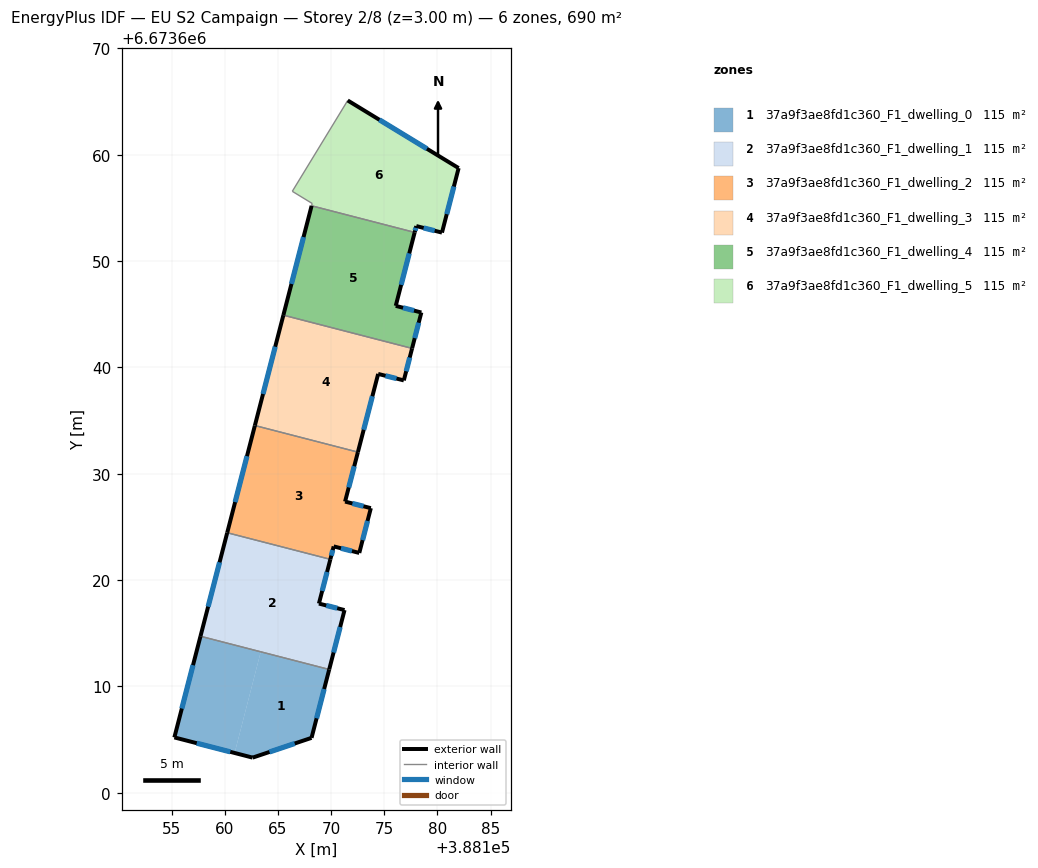
=== STOREY PLAN SPEC (per zone: floor XY polygon, exterior-wall plan segments, windows/doors) ===
zone 1: 37a9f3ae8fd1c360_F1_dwelling_0  (115.1 m²)
  floor: (388169.82, 6673611.59) (388168.16, 6673605.16) (388162.62, 6673603.30) (388160.93, 6673603.74) (388163.38, 6673613.25)
  floor: (388163.38, 6673613.25) (388160.93, 6673603.74) (388155.26, 6673605.20) (388157.71, 6673614.72)
  exterior wall: (388157.71, 6673614.72) – (388155.26, 6673605.20)  [9.8 m]
    window: (388157.01, 6673612.00) – (388155.96, 6673607.92)  [5.4 m²]
  exterior wall: (388168.16, 6673605.16) – (388169.82, 6673611.59)  [6.6 m]
    window: (388168.63, 6673607.00) – (388169.34, 6673609.75)  [3.7 m²]
  exterior wall: (388162.62, 6673603.30) – (388168.16, 6673605.16)  [5.8 m]
    window: (388164.20, 6673603.83) – (388166.58, 6673604.63)  [3.2 m²]
  exterior wall: (388155.26, 6673605.20) – (388162.62, 6673603.30)  [7.6 m]
    window: (388157.36, 6673604.66) – (388160.52, 6673603.84)  [4.2 m²]
  interior walls: 1
zone 2: 37a9f3ae8fd1c360_F1_dwelling_1  (115.0 m²)
  floor: (388169.93, 6673621.95) (388168.85, 6673617.79) (388171.26, 6673617.18) (388169.82, 6673611.59) (388157.71, 6673614.72) (388160.23, 6673624.45)
  exterior wall: (388160.23, 6673624.45) – (388157.71, 6673614.72)  [10.1 m]
    window: (388159.51, 6673621.67) – (388158.43, 6673617.50)  [5.5 m²]
  exterior wall: (388168.85, 6673617.79) – (388169.93, 6673621.95)  [4.3 m]
    window: (388169.16, 6673618.98) – (388169.62, 6673620.76)  [2.4 m²]
  exterior wall: (388171.26, 6673617.18) – (388168.85, 6673617.79)  [2.5 m]
    window: (388170.57, 6673617.35) – (388169.54, 6673617.61)  [1.4 m²]
  exterior wall: (388169.82, 6673611.59) – (388171.26, 6673617.18)  [5.8 m]
    window: (388170.23, 6673613.19) – (388170.85, 6673615.58)  [3.2 m²]
  interior walls: 2
zone 3: 37a9f3ae8fd1c360_F1_dwelling_2  (115.1 m²)
  floor: (388172.52, 6673632.03) (388171.31, 6673627.38) (388173.74, 6673626.76) (388172.65, 6673622.55) (388170.24, 6673623.17) (388169.93, 6673621.95) (388160.23, 6673624.45) (388162.83, 6673634.54)
  exterior wall: (388170.24, 6673623.17) – (388172.65, 6673622.55)  [2.5 m]
    window: (388170.93, 6673622.99) – (388171.96, 6673622.73)  [1.4 m²]
  exterior wall: (388169.93, 6673621.95) – (388170.24, 6673623.17)  [1.3 m]
    window: (388170.02, 6673622.30) – (388170.15, 6673622.82)  [0.7 m²]
  exterior wall: (388162.83, 6673634.54) – (388160.23, 6673624.45)  [10.4 m]
    window: (388162.09, 6673631.65) – (388160.97, 6673627.33)  [5.7 m²]
  exterior wall: (388171.31, 6673627.38) – (388172.52, 6673632.03)  [4.8 m]
    window: (388171.66, 6673628.71) – (388172.17, 6673630.70)  [2.6 m²]
  exterior wall: (388173.74, 6673626.76) – (388171.31, 6673627.38)  [2.5 m]
    window: (388173.04, 6673626.94) – (388172.00, 6673627.21)  [1.4 m²]
  exterior wall: (388172.65, 6673622.55) – (388173.74, 6673626.76)  [4.4 m]
    window: (388172.96, 6673623.76) – (388173.43, 6673625.56)  [2.4 m²]
  interior walls: 2
zone 4: 37a9f3ae8fd1c360_F1_dwelling_3  (115.1 m²)
  floor: (388177.61, 6673641.79) (388176.84, 6673638.78) (388174.42, 6673639.39) (388172.52, 6673632.03) (388162.83, 6673634.54) (388165.51, 6673644.91)
  exterior wall: (388165.51, 6673644.91) – (388162.83, 6673634.54)  [10.7 m]
    window: (388164.74, 6673641.95) – (388163.60, 6673637.50)  [5.9 m²]
  exterior wall: (388176.84, 6673638.78) – (388177.61, 6673641.79)  [3.1 m]
    window: (388177.06, 6673639.64) – (388177.39, 6673640.93)  [1.7 m²]
  exterior wall: (388174.42, 6673639.39) – (388176.84, 6673638.78)  [2.5 m]
    window: (388175.11, 6673639.21) – (388176.15, 6673638.95)  [1.4 m²]
  exterior wall: (388172.52, 6673632.03) – (388174.42, 6673639.39)  [7.6 m]
    window: (388173.06, 6673634.14) – (388173.88, 6673637.29)  [4.2 m²]
  interior walls: 2
zone 5: 37a9f3ae8fd1c360_F1_dwelling_4  (115.1 m²)
  floor: (388177.86, 6673652.70) (388176.08, 6673645.79) (388178.49, 6673645.17) (388177.61, 6673641.79) (388165.51, 6673644.91) (388168.16, 6673655.20)
  exterior wall: (388168.16, 6673655.20) – (388165.51, 6673644.91)  [10.6 m]
    window: (388167.41, 6673652.26) – (388166.27, 6673647.85)  [5.9 m²]
  exterior wall: (388176.08, 6673645.79) – (388177.86, 6673652.70)  [7.1 m]
    window: (388176.59, 6673647.76) – (388177.35, 6673650.72)  [3.9 m²]
  exterior wall: (388178.49, 6673645.17) – (388176.08, 6673645.79)  [2.5 m]
    window: (388177.80, 6673645.34) – (388176.77, 6673645.61)  [1.4 m²]
  exterior wall: (388177.61, 6673641.79) – (388178.49, 6673645.17)  [3.5 m]
    window: (388177.86, 6673642.75) – (388178.24, 6673644.20)  [1.9 m²]
  interior walls: 2
zone 6: 37a9f3ae8fd1c360_F1_dwelling_5  (115.1 m²)
  floor: (388181.99, 6673658.75) (388180.43, 6673652.68) (388178.01, 6673653.29) (388177.86, 6673652.70) (388168.16, 6673655.20) (388168.22, 6673655.42) (388166.35, 6673656.56) (388171.56, 6673665.11)
  exterior wall: (388181.99, 6673658.75) – (388171.56, 6673665.11)  [12.2 m]
    window: (388179.01, 6673660.56) – (388174.54, 6673663.29)  [6.7 m²]
  exterior wall: (388180.43, 6673652.68) – (388181.99, 6673658.75)  [6.3 m]
    window: (388180.87, 6673654.41) – (388181.54, 6673657.01)  [3.5 m²]
  exterior wall: (388178.01, 6673653.29) – (388180.43, 6673652.68)  [2.5 m]
    window: (388178.70, 6673653.12) – (388179.74, 6673652.86)  [1.4 m²]
  exterior wall: (388177.86, 6673652.70) – (388178.01, 6673653.29)  [0.6 m]
    window: (388177.90, 6673652.87) – (388177.97, 6673653.12)  [0.3 m²]
  interior walls: 4

=== DERIVED (storey summary) ===
Building: EU S2 Campaign
Storey: 2 of 8  (floor level z = 3.00 m)
Storey gross floor area: 690.3 m²
Zones on this storey: 6
  - 37a9f3ae8fd1c360_F1_dwelling_0: floor 115.1 m²; exterior wall 29.9 m (89.7 m²); 4 window(s) 16.5 m²; WWR 18.4%
  - 37a9f3ae8fd1c360_F1_dwelling_1: floor 115.0 m²; exterior wall 22.6 m (67.8 m²); 4 window(s) 12.5 m²; WWR 18.4%
  - 37a9f3ae8fd1c360_F1_dwelling_2: floor 115.1 m²; exterior wall 25.8 m (77.4 m²); 6 window(s) 14.2 m²; WWR 18.4%
  - 37a9f3ae8fd1c360_F1_dwelling_3: floor 115.1 m²; exterior wall 23.9 m (71.7 m²); 4 window(s) 13.2 m²; WWR 18.4%
  - 37a9f3ae8fd1c360_F1_dwelling_4: floor 115.1 m²; exterior wall 23.7 m (71.2 m²); 4 window(s) 13.1 m²; WWR 18.4%
  - 37a9f3ae8fd1c360_F1_dwelling_5: floor 115.1 m²; exterior wall 21.6 m (64.8 m²); 4 window(s) 11.9 m²; WWR 18.4%
Zone adjacency (shared interzone walls):
  - 37a9f3ae8fd1c360_F1_dwelling_0 ↔ 37a9f3ae8fd1c360_F1_dwelling_1
  - 37a9f3ae8fd1c360_F1_dwelling_1 ↔ 37a9f3ae8fd1c360_F1_dwelling_2
  - 37a9f3ae8fd1c360_F1_dwelling_2 ↔ 37a9f3ae8fd1c360_F1_dwelling_3
  - 37a9f3ae8fd1c360_F1_dwelling_3 ↔ 37a9f3ae8fd1c360_F1_dwelling_4
  - 37a9f3ae8fd1c360_F1_dwelling_4 ↔ 37a9f3ae8fd1c360_F1_dwelling_5